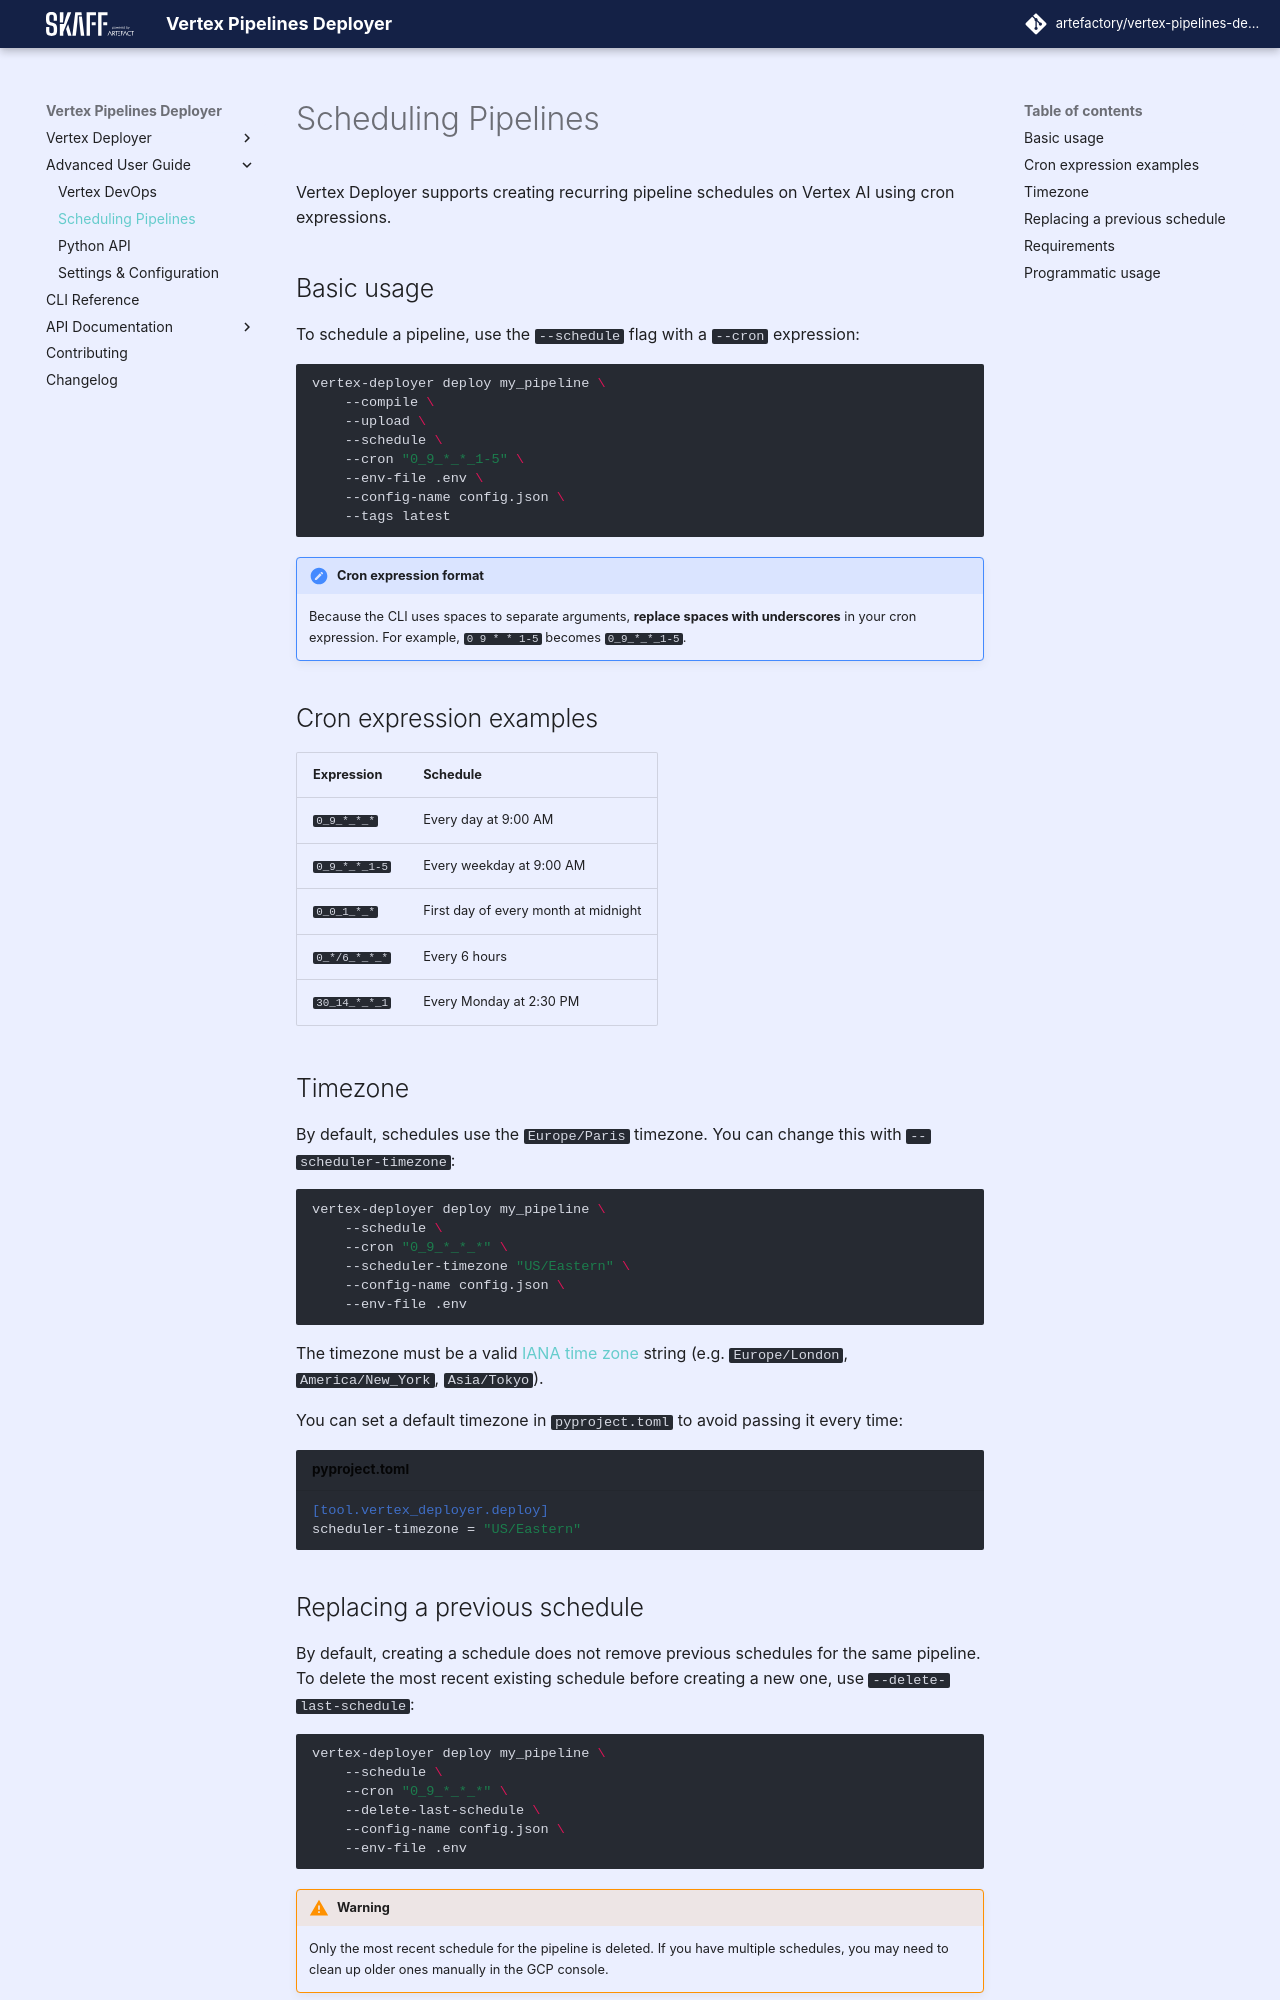

repository: artefactory/vertex-pipelines-deployer · page: advanced/scheduling/index.html · generator: mkdocs

# Scheduling Pipelines

Vertex Deployer supports creating recurring pipeline schedules on Vertex AI using cron expressions.

## Basic usage

To schedule a pipeline, use the `--schedule` flag with a `--cron` expression:

```bash
vertex-deployer deploy my_pipeline \
    --compile \
    --upload \
    --schedule \
    --cron "0_9_*_*_1-5" \
    --env-file .env \
    --config-name config.json \
    --tags latest
```

!!! note "Cron expression format"
    Because the CLI uses spaces to separate arguments, **replace spaces with underscores** in your cron expression.
    For example, `0 9 * * 1-5` becomes `0_9_*_*_1-5`.

## Cron expression examples

| Expression | Schedule |
|---|---|
| `0_9_*_*_*` | Every day at 9:00 AM |
| `0_9_*_*_1-5` | Every weekday at 9:00 AM |
| `0_0_1_*_*` | First day of every month at midnight |
| `0_*/6_*_*_*` | Every 6 hours |
| `30_14_*_*_1` | Every Monday at 2:30 PM |

## Timezone

By default, schedules use the `Europe/Paris` timezone. You can change this with `--scheduler-timezone`:

```bash
vertex-deployer deploy my_pipeline \
    --schedule \
    --cron "0_9_*_*_*" \
    --scheduler-timezone "US/Eastern" \
    --config-name config.json \
    --env-file .env
```

The timezone must be a valid [IANA time zone](https://en.wikipedia.org/wiki/List_of_tz_database_time_zones) string (e.g. `Europe/London`, `America/New_York`, `Asia/Tokyo`).

You can set a default timezone in `pyproject.toml` to avoid passing it every time:

```toml title="pyproject.toml"
[tool.vertex_deployer.deploy]
scheduler-timezone = "US/Eastern"
```

## Replacing a previous schedule

By default, creating a schedule does not remove previous schedules for the same pipeline. To delete the most recent existing schedule before creating a new one, use `--delete-last-schedule`:

```bash
vertex-deployer deploy my_pipeline \
    --schedule \
    --cron "0_9_*_*_*" \
    --delete-last-schedule \
    --config-name config.json \
    --env-file .env
```

!!! warning
    Only the most recent schedule for the pipeline is deleted. If you have multiple schedules, you may need to clean up older ones manually in the GCP console.
